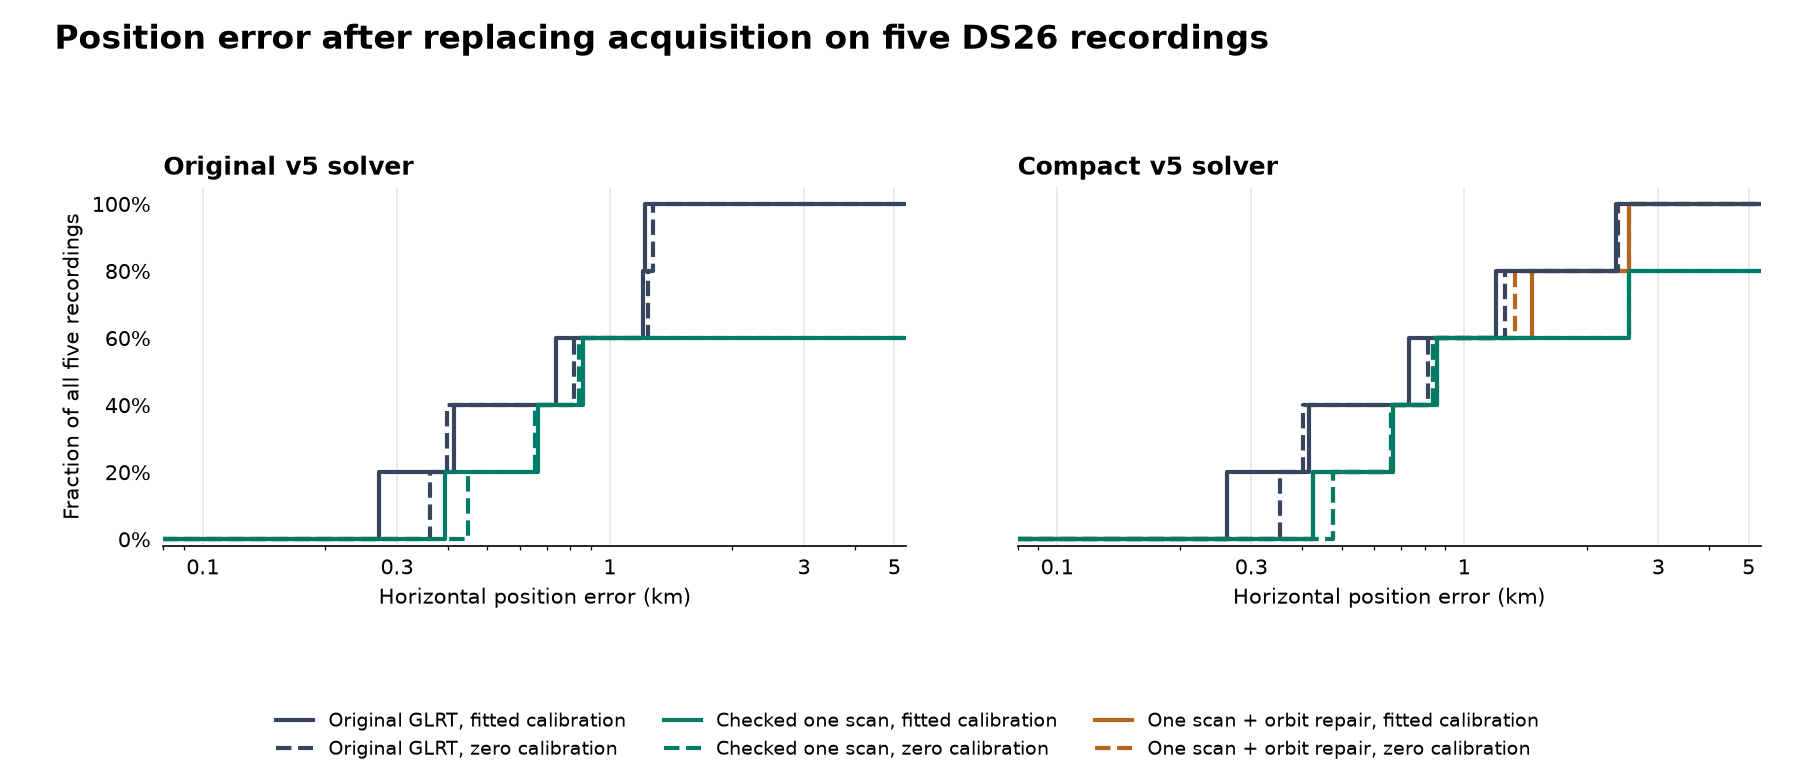

Values plotted in this chart, from the file beside it:
case, solver, arm, status, reason, original_error_km, checked_error_km, original_rf_rms_hz, checked_rf_rms_hz, prediction_sha256
DS26-0020, original, c0, failed, ValueError: orbit phase interpolation ne…, 0.8181, , 72.55, , 3282801f5e5e35adad2c5ea87b792ca00dd3ecef…
DS26-0020, original, fitted_c, failed, ValueError: orbit phase interpolation ne…, 0.7386, , 72.51, , 3282801f5e5e35adad2c5ea87b792ca00dd3ecef…
DS26-0020, compact, c0, unavailable, ValueError: orbit phase interpolation ne…, 0.8131, , 72.55, , 6d25ae1ca4c5177e43d9a28c38fbf3e07a2a007b…
DS26-0020, compact, fitted_c, unavailable, ValueError: orbit phase interpolation ne…, 0.7339, , 72.51, , 6d25ae1ca4c5177e43d9a28c38fbf3e07a2a007b…
DS26-0036, original, c0, ok, , 1.278, 0.4494, 107, 145, beaa3374af555e22d593e1ababfb5799ffb446bb…
DS26-0036, original, fitted_c, ok, , 1.208, 0.3931, 91.93, 152.9, beaa3374af555e22d593e1ababfb5799ffb446bb…
DS26-0036, compact, c0, ok, , 1.26, 0.4769, 74.76, 107.1, e415d7eb128069302ae43773a1256df1c09d6c33…
DS26-0036, compact, fitted_c, ok, , 1.196, 0.4257, 74.68, 107, e415d7eb128069302ae43773a1256df1c09d6c33…
DS26-0066, original, c0, failed, ValueError: Selected native ownership di…, 1.244, , 88.12, , 422b5464a75e5015682276dc282423903524dd23…
DS26-0066, original, fitted_c, failed, ValueError: Selected native ownership di…, 1.218, , 86.99, , 422b5464a75e5015682276dc282423903524dd23…
DS26-0066, compact, c0, ok, , 2.384, 2.539, 70.02, 115.5, eccf6e15a5def64c47fb8561d42edb7a6df6cf22…
DS26-0066, compact, fitted_c, ok, , 2.365, 2.544, 70.05, 115.5, eccf6e15a5def64c47fb8561d42edb7a6df6cf22…
DS26-0162, original, c0, ok, , 0.3988, 0.839, 108.3, 140.7, d7b4b8ad377ffd4661187bf4026e5a09bbee0a22…
DS26-0162, original, fitted_c, ok, , 0.415, 0.8569, 77.76, 123.9, d7b4b8ad377ffd4661187bf4026e5a09bbee0a22…
DS26-0162, compact, c0, ok, , 0.4015, 0.8391, 47.47, 91.09, b2562bf9b2fc28c67f14c2133a9af05056a89346…
DS26-0162, compact, fitted_c, ok, , 0.4167, 0.8569, 47.46, 91.01, b2562bf9b2fc28c67f14c2133a9af05056a89346…
DS26-0237, original, c0, ok, , 0.3618, 0.6561, 102.9, 135.3, 4410ac2876f1d9b87c891300f581c88c70983bb0…
DS26-0237, original, fitted_c, ok, , 0.2714, 0.6665, 91.74, 129.6, 4410ac2876f1d9b87c891300f581c88c70983bb0…
DS26-0237, compact, c0, ok, , 0.3531, 0.6597, 80.67, 120.4, 339089f5c8c63af2d378f9f14ee01958a36ed874…
DS26-0237, compact, fitted_c, ok, , 0.2619, 0.6675, 80.61, 120.2, 339089f5c8c63af2d378f9f14ee01958a36ed874…
